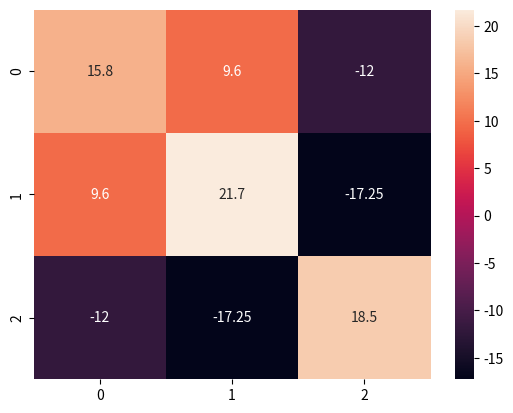

The matplotlib source for this figure:
#https://datatofish.com/covariance-matrix-python/
import numpy as np
import seaborn as sn
import matplotlib.pyplot as plt

arrayA = [45,37,42,35,39] # Llamar las cosas con una sola letra no me gusta
arrayB = [38,31,26,28,33]
arrayC = [10,15,17,21,12]

data = np.array([arrayA,arrayB,arrayC]) # Junto los tres arrays en un array grande

covMatrix = np.cov(data,bias=False) # Determino la matriz de covarianza
# Con elmento i,j = E[(X_j - E[X_j])(X_i - E[X_i])]
print (covMatrix)

sn.heatmap(covMatrix, annot=True, fmt='g')
plt.show()

# Pandas only version
import pandas as pd
data = {'A': [45,37,42,35,39],
       'B': [38,31,26,28,33],
       'C': [10,15,17,21,12]
       }
df = pd.DataFrame(data,columns=['A','B','C'])
covMatrix = pd.DataFrame.cov(df)
print (covMatrix)

